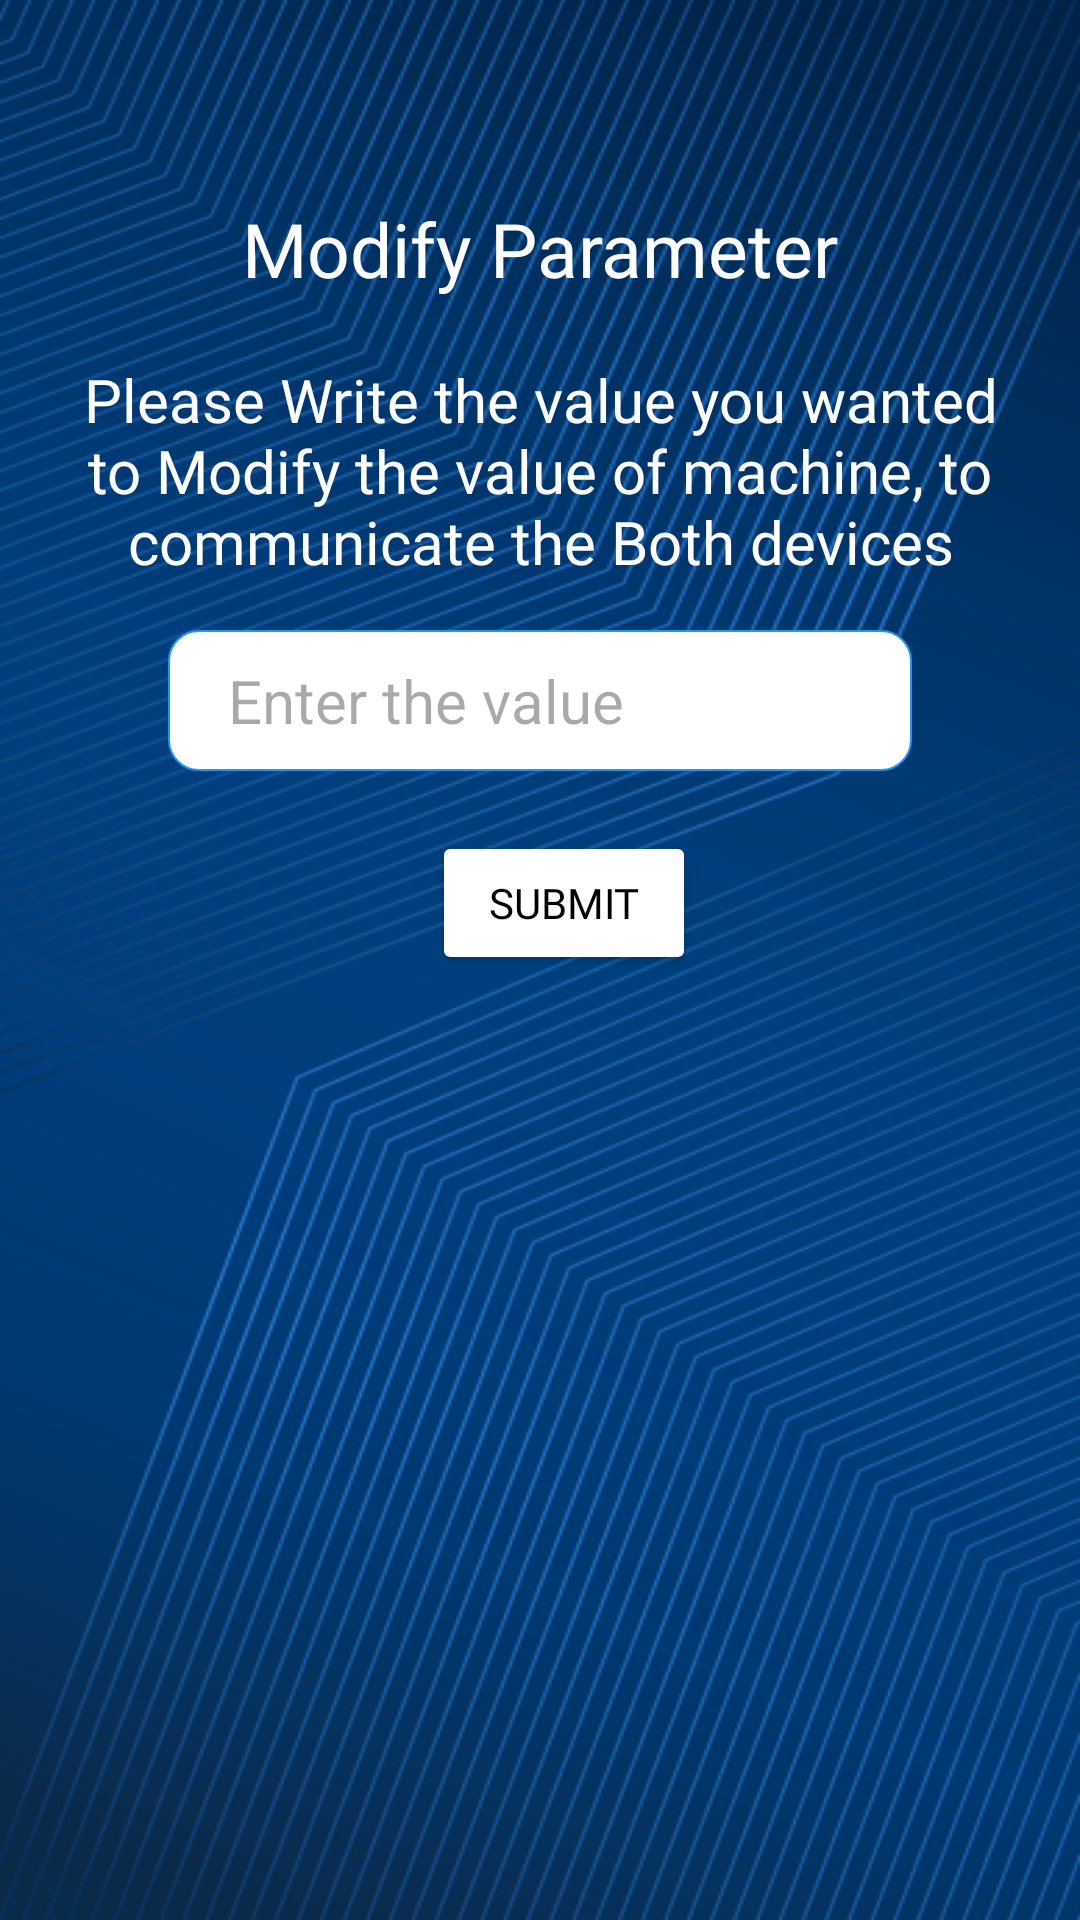

Android layout source for this screen:
<!-- AndroidManifest.xml: application theme Theme.BMSAnalyser -->
<!-- res/layout/activity_settings.xml -->
<?xml version="1.0" encoding="utf-8"?>
<androidx.constraintlayout.widget.ConstraintLayout xmlns:android="http://schemas.android.com/apk/res/android"
    xmlns:app="http://schemas.android.com/apk/res-auto"
    xmlns:tools="http://schemas.android.com/tools"
    android:layout_width="match_parent"
    android:layout_height="match_parent"
    android:background="@drawable/home_bg"
    android:padding="16sp"
    tools:context=".ui.settings.SettingsActivity">

    <androidx.appcompat.widget.AppCompatImageView
        android:id="@+id/icBack"
        android:layout_width="wrap_content"
        android:layout_height="wrap_content"
        android:padding="10dp"
        app:layout_constraintBottom_toBottomOf="@+id/mModifyParameter"
        app:layout_constraintStart_toStartOf="parent"
        app:layout_constraintTop_toTopOf="@+id/mModifyParameter"
        app:srcCompat="@drawable/baseline_arrow_back_ios_24" />


    <androidx.appcompat.widget.AppCompatTextView
        android:id="@+id/mModifyParameter"
        android:layout_width="wrap_content"
        android:layout_height="wrap_content"
        android:layout_marginTop="50dp"
        android:text="Modify Parameter"
        android:textColor="@color/white"
        android:textSize="25sp"
        app:fontFamily="@font/rubrik_medium_c"
        app:layout_constraintEnd_toEndOf="parent"
        app:layout_constraintHorizontal_bias="0.5"
        app:layout_constraintStart_toStartOf="parent"
        app:layout_constraintTop_toTopOf="parent" />


    <androidx.appcompat.widget.AppCompatTextView
        android:id="@+id/mModifyParameter2"
        android:layout_width="wrap_content"
        android:layout_height="wrap_content"
        android:layout_marginTop="20sp"
        android:gravity="center"
        android:text="Please Write the value you wanted to Modify the value of machine, to communicate the Both devices"
        android:textColor="@color/white"
        android:textSize="20sp"
        app:fontFamily="@font/rubrik_light_h"
        app:layout_constraintEnd_toEndOf="parent"
        app:layout_constraintHorizontal_bias="0.5"
        app:layout_constraintStart_toStartOf="parent"
        app:layout_constraintTop_toBottomOf="@+id/mModifyParameter" />


    <androidx.appcompat.widget.AppCompatEditText
        android:id="@+id/etModify"
        android:layout_width="0dp"
        android:layout_height="wrap_content"
        android:layout_marginHorizontal="40dp"
        android:layout_marginTop="16dp"
        android:background="@drawable/bg_round"
        android:hint="Enter the value "
        android:paddingHorizontal="20sp"
        android:paddingVertical="10dp"
        android:textSize="20sp"
        app:layout_constraintEnd_toEndOf="parent"
        app:layout_constraintHorizontal_bias="0.5"
        app:layout_constraintStart_toStartOf="parent"
        app:layout_constraintTop_toBottomOf="@+id/mModifyParameter2" />


    <Button
        android:id="@+id/btn1"
        android:layout_width="wrap_content"
        android:layout_height="wrap_content"
        android:layout_marginStart="16sp"
        android:backgroundTint="@color/white"
        android:fontFamily="@font/poppins_regular"
        android:text="Submit"
        android:layout_marginTop="20sp"
        android:textColor="@color/black"
        android:textSize="14sp"
        app:layout_constraintEnd_toEndOf="parent"
        app:layout_constraintHorizontal_bias="0.5"
        app:layout_constraintStart_toStartOf="parent"
        app:layout_constraintTop_toBottomOf="@+id/etModify" />


</androidx.constraintlayout.widget.ConstraintLayout>
<!-- resources referenced by this layout -->
<resources>
  <color name="black">#FF000000</color>
  <color name="white">#FFFFFFFF</color>
  <!-- drawable bg_round (drawable) -->
  <?xml version="1.0" encoding="utf-8"?>
  <shape xmlns:android="http://schemas.android.com/apk/res/android">
  <solid android:color="@color/white"/>
      <corners android:radius="10dp"/>
      <stroke android:color="@color/blue" android:width=".5dp"/>
  </shape>
  <!-- drawable home_bg: png bitmap (drawable, 353395 bytes) -->
  <style name="Theme.BMSAnalyser" parent="Base.Theme.BMSAnalyser" />
  <color name="blue">#2196F3</color>
  <style name="Base.Theme.BMSAnalyser" parent="Theme.Material3.DayNight.NoActionBar">
          
          
      </style>
</resources>
